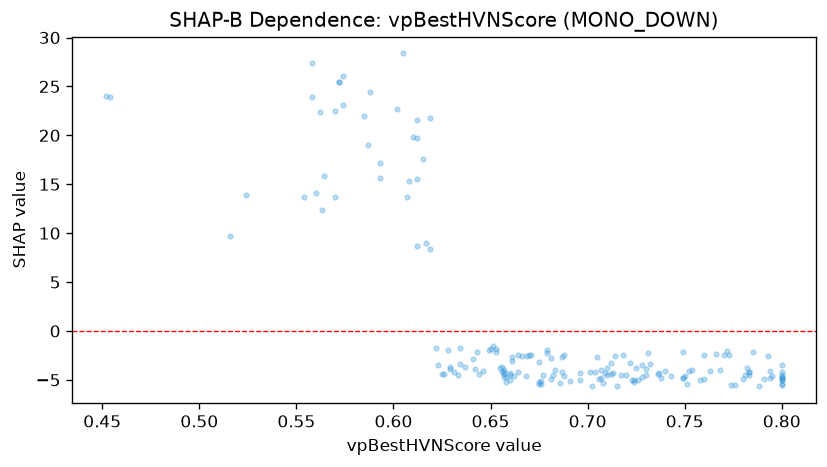

The table this chart was drawn from, first rows:
feature_value, shap_value
0.688, -2.457
0.701, -4.188
0.454, 23.91
0.602, 22.66
0.696, -4.282
0.8, -4.52
0.731, -2.201
0.679, -1.896
0.587, 19.04
0.737, -4.339
0.656, -4.237
0.634, -1.776
0.712, -4.38
0.73, -4.534
0.749, -2.174
0.683, -4.034
0.67, -2.439
0.728, -4.722
0.668, -4.645
0.617, 8.983
0.681, -4.921
0.626, -4.405
0.768, -3.981
0.643, -2.173
0.75, -4.588
0.687, -4.166
0.8, -4.704
0.516, 9.73
0.574, 23.09
0.612, 15.54
0.655, -3.813
0.688, -4.639
0.66, -4.534
0.763, -4.095
0.794, -4.083
0.781, -4.494
0.657, -4.244
0.707, -3.952
0.795, -4.621
0.629, -3.679
0.704, -4.144
0.66, -4.314
0.783, -4.208
0.773, -2.436
0.646, -4.081
0.656, -3.636
0.706, -4.9
0.658, -5.263
0.8, -5.028
0.76, -2.478
0.452, 24.03
0.585, 22
0.72, -4.55
0.8, -5.01
0.794, -4.771
0.783, -4.543
0.588, 24.41
0.749, -4.842
0.615, 17.62
0.758, -5.035
... 116 more rows
